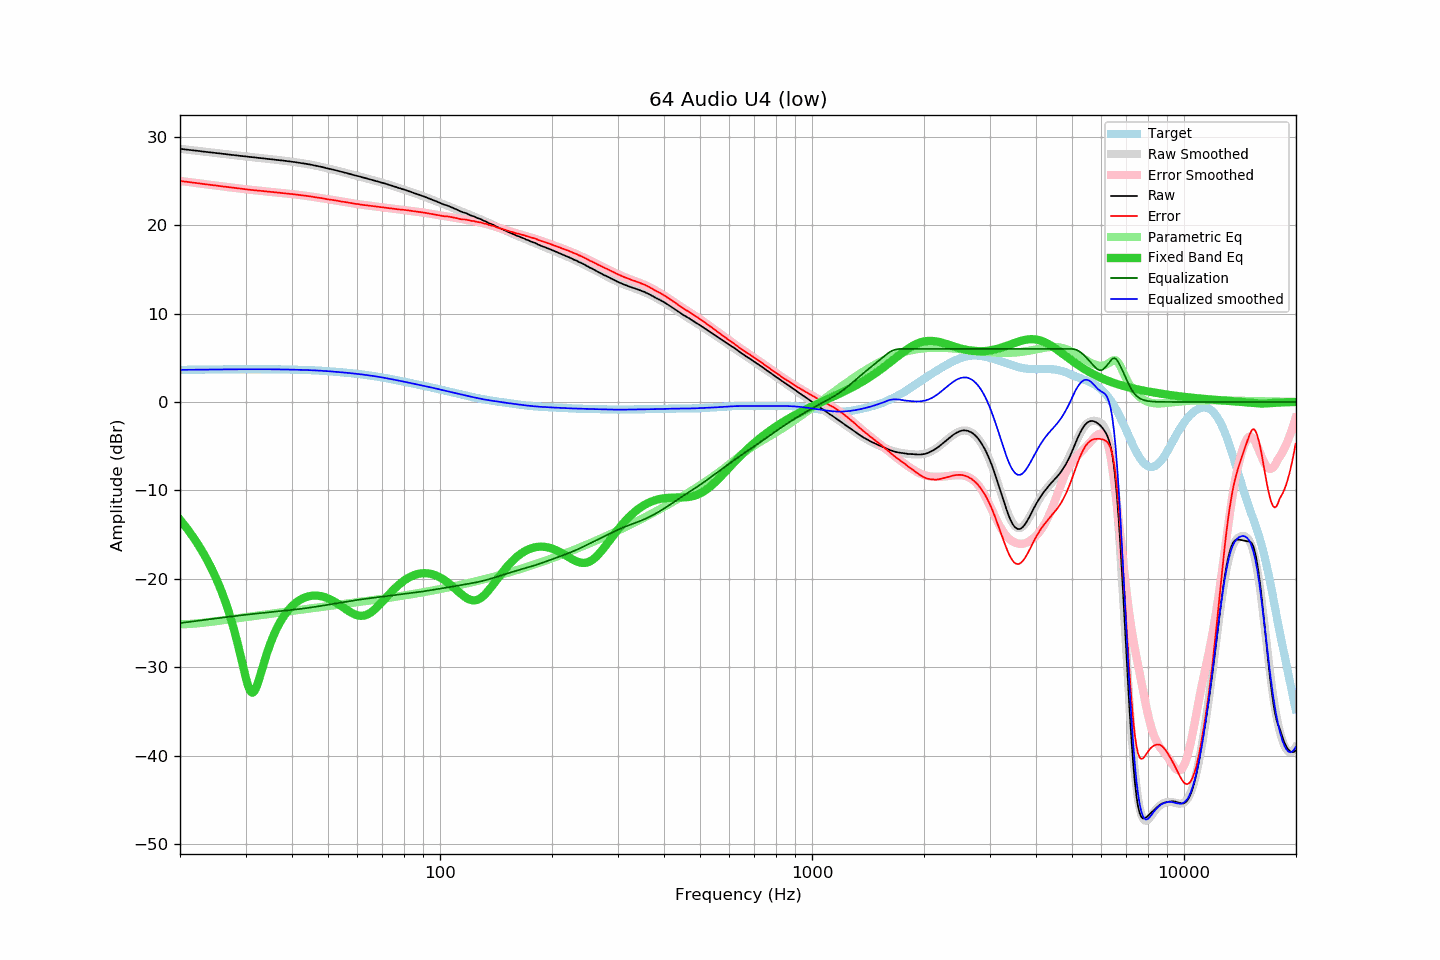

The data file committed next to this chart (first rows):
frequency, raw, error, smoothed, error_smoothed, equalization, parametric_eq, equalized_raw, equalized_smoothed, target
20.00, 28.62, 24.99, 28.62, 24.99, -24.99, -13.31, 3.63, 3.63, 3.63
20.20, 28.60, 24.97, 28.60, 24.97, -24.97, -13.53, 3.63, 3.63, 3.63
20.40, 28.58, 24.94, 28.58, 24.95, -24.95, -13.76, 3.63, 3.64, 3.64
20.61, 28.56, 24.92, 28.56, 24.92, -24.92, -13.99, 3.64, 3.64, 3.64
20.81, 28.54, 24.90, 28.54, 24.90, -24.90, -14.22, 3.64, 3.64, 3.64
21.02, 28.52, 24.88, 28.52, 24.87, -24.87, -14.46, 3.65, 3.64, 3.64
21.23, 28.50, 24.85, 28.50, 24.85, -24.85, -14.71, 3.65, 3.64, 3.65
21.44, 28.48, 24.83, 28.47, 24.83, -24.83, -14.96, 3.65, 3.65, 3.65
21.66, 28.45, 24.80, 28.45, 24.80, -24.80, -15.22, 3.65, 3.65, 3.65
21.87, 28.43, 24.78, 28.43, 24.78, -24.78, -15.49, 3.65, 3.65, 3.65
22.09, 28.41, 24.76, 28.41, 24.76, -24.76, -15.76, 3.65, 3.65, 3.65
22.31, 28.39, 24.73, 28.39, 24.73, -24.73, -16.04, 3.66, 3.65, 3.66
22.54, 28.37, 24.71, 28.37, 24.71, -24.71, -16.33, 3.66, 3.66, 3.66
22.76, 28.34, 24.68, 28.35, 24.69, -24.69, -16.63, 3.65, 3.66, 3.66
22.99, 28.32, 24.66, 28.32, 24.66, -24.66, -16.94, 3.66, 3.66, 3.66
23.22, 28.30, 24.64, 28.30, 24.64, -24.64, -17.25, 3.66, 3.66, 3.66
23.45, 28.28, 24.61, 28.28, 24.62, -24.62, -17.57, 3.66, 3.66, 3.67
23.69, 28.26, 24.59, 28.26, 24.59, -24.59, -17.91, 3.67, 3.67, 3.67
23.92, 28.24, 24.57, 28.24, 24.57, -24.57, -18.25, 3.67, 3.67, 3.67
24.16, 28.22, 24.55, 28.22, 24.55, -24.55, -18.61, 3.67, 3.67, 3.67
24.40, 28.20, 24.53, 28.20, 24.52, -24.52, -18.98, 3.68, 3.67, 3.67
24.65, 28.18, 24.50, 28.18, 24.50, -24.50, -19.36, 3.68, 3.68, 3.68
24.89, 28.16, 24.48, 28.16, 24.48, -24.48, -19.75, 3.68, 3.68, 3.68
25.14, 28.14, 24.46, 28.13, 24.45, -24.45, -20.16, 3.69, 3.68, 3.68
25.39, 28.11, 24.43, 28.11, 24.43, -24.43, -20.59, 3.68, 3.68, 3.68
25.65, 28.09, 24.40, 28.09, 24.41, -24.41, -21.03, 3.68, 3.69, 3.69
25.91, 28.07, 24.38, 28.07, 24.38, -24.38, -21.49, 3.69, 3.69, 3.69
26.16, 28.05, 24.36, 28.05, 24.36, -24.36, -21.97, 3.69, 3.69, 3.69
26.43, 28.03, 24.34, 28.03, 24.34, -24.34, -22.47, 3.69, 3.69, 3.69
26.69, 28.00, 24.31, 28.00, 24.31, -24.31, -22.99, 3.69, 3.69, 3.69
26.96, 27.98, 24.28, 27.98, 24.29, -24.29, -23.54, 3.69, 3.69, 3.70
27.23, 27.96, 24.26, 27.96, 24.27, -24.27, -24.11, 3.69, 3.70, 3.70
27.50, 27.94, 24.24, 27.94, 24.24, -24.24, -24.71, 3.70, 3.70, 3.70
27.77, 27.92, 24.22, 27.92, 24.22, -24.22, -25.34, 3.70, 3.70, 3.70
28.05, 27.90, 24.20, 27.90, 24.20, -24.20, -26.00, 3.70, 3.70, 3.70
28.33, 27.88, 24.18, 27.88, 24.18, -24.18, -26.69, 3.70, 3.70, 3.70
28.62, 27.86, 24.16, 27.86, 24.15, -24.15, -27.41, 3.71, 3.70, 3.70
28.90, 27.84, 24.13, 27.84, 24.13, -24.13, -28.15, 3.71, 3.70, 3.71
29.19, 27.82, 24.11, 27.82, 24.11, -24.11, -28.92, 3.71, 3.70, 3.71
29.48, 27.80, 24.09, 27.80, 24.09, -24.09, -29.70, 3.71, 3.71, 3.71
29.78, 27.78, 24.07, 27.78, 24.07, -24.07, -30.47, 3.71, 3.71, 3.71
30.08, 27.75, 24.04, 27.75, 24.05, -24.05, -31.21, 3.70, 3.71, 3.71
30.38, 27.73, 24.02, 27.73, 24.03, -24.03, -31.87, 3.70, 3.71, 3.71
30.68, 27.71, 24.00, 27.71, 24.01, -24.01, -32.39, 3.70, 3.71, 3.71
30.99, 27.69, 23.98, 27.69, 23.99, -23.99, -32.74, 3.70, 3.71, 3.71
31.30, 27.67, 23.96, 27.67, 23.97, -23.97, -32.87, 3.70, 3.71, 3.71
31.61, 27.65, 23.94, 27.65, 23.95, -23.95, -32.76, 3.70, 3.71, 3.71
31.93, 27.63, 23.92, 27.63, 23.93, -23.93, -32.46, 3.70, 3.71, 3.71
32.24, 27.62, 23.91, 27.61, 23.91, -23.91, -32.01, 3.71, 3.71, 3.71
32.57, 27.60, 23.89, 27.60, 23.89, -23.89, -31.46, 3.71, 3.71, 3.71
32.89, 27.58, 23.87, 27.58, 23.87, -23.87, -30.85, 3.71, 3.70, 3.71
33.22, 27.56, 23.85, 27.56, 23.85, -23.85, -30.23, 3.71, 3.70, 3.71
33.55, 27.54, 23.83, 27.54, 23.83, -23.83, -29.62, 3.71, 3.70, 3.71
33.89, 27.52, 23.82, 27.52, 23.82, -23.82, -29.02, 3.70, 3.70, 3.70
34.23, 27.50, 23.80, 27.50, 23.80, -23.80, -28.45, 3.70, 3.70, 3.70
34.57, 27.48, 23.78, 27.48, 23.78, -23.78, -27.91, 3.70, 3.70, 3.70
34.92, 27.45, 23.75, 27.46, 23.76, -23.76, -27.40, 3.69, 3.70, 3.70
35.27, 27.44, 23.74, 27.44, 23.74, -23.74, -26.93, 3.70, 3.70, 3.70
35.62, 27.42, 23.72, 27.42, 23.72, -23.72, -26.48, 3.70, 3.70, 3.70
35.97, 27.40, 23.71, 27.40, 23.71, -23.71, -26.07, 3.69, 3.69, 3.69
... 635 more rows
